5-way image classification set "perovskite_tandem" from GitHub (jyotibrahmanandy/solar-cell-quality-control); label vocabulary: defect halide segregation, defect layer delamination, defect phase degradation, defect pinhole, functional.

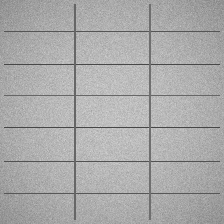
Label: functional

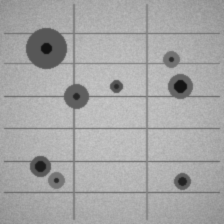
Label: defect pinhole

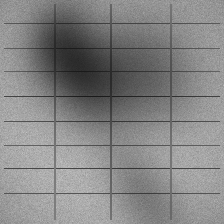
Label: defect halide segregation

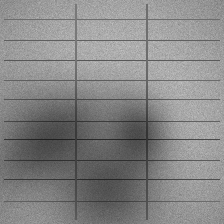
Label: defect halide segregation

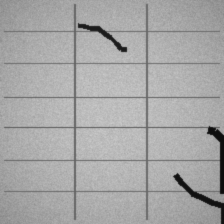
Label: defect layer delamination

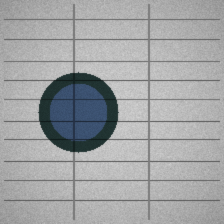
Label: defect phase degradation
